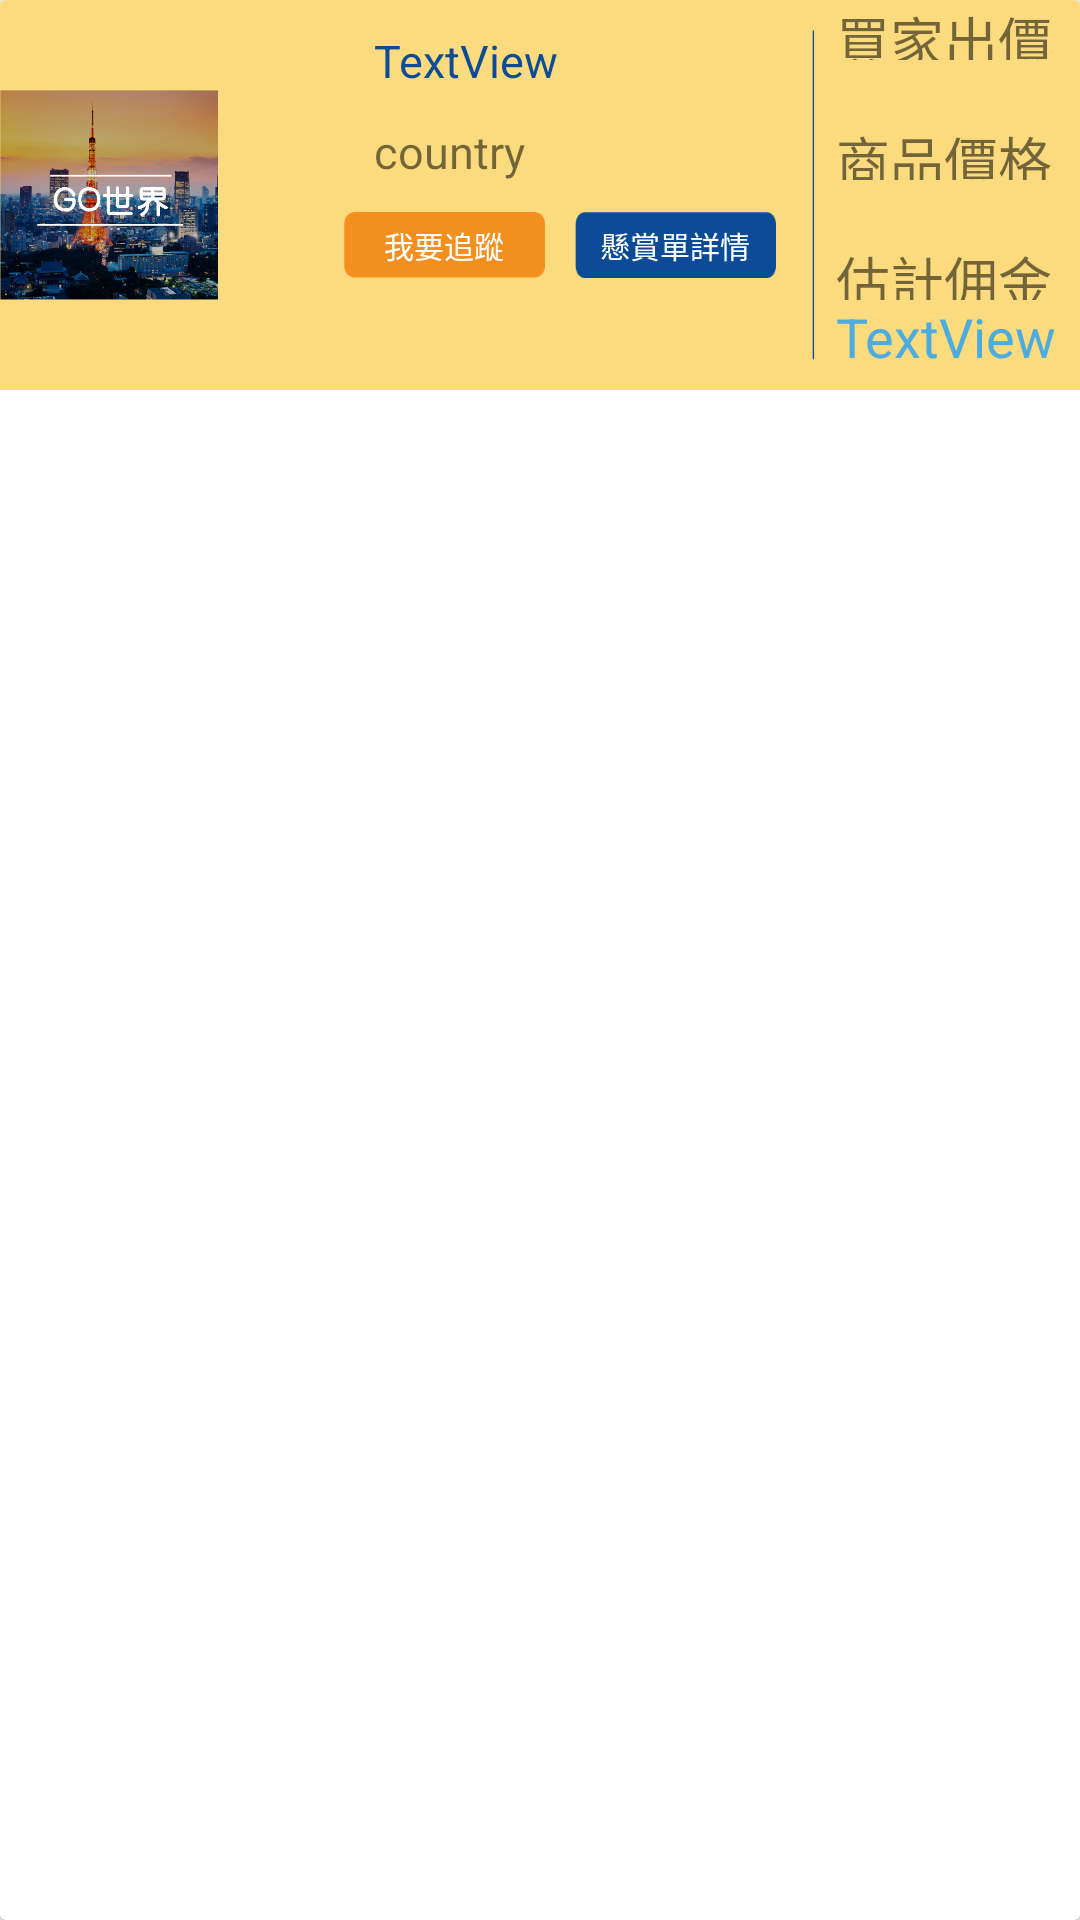

The Android layout XML behind this screen, and the referenced resources:
<!-- AndroidManifest.xml: application theme AppTheme -->
<!-- res/layout/post_row.xml -->
<?xml version="1.0" encoding="utf-8"?>
<android.support.v7.widget.CardView xmlns:android="http://schemas.android.com/apk/res/android"
    xmlns:app="http://schemas.android.com/apk/res-auto"
    xmlns:tools="http://schemas.android.com/tools"
    android:layout_height="wrap_content"
    android:layout_width="match_parent"
    >

    <LinearLayout
        android:orientation="horizontal"
        android:layout_width="match_parent"
        android:background="#FBDB7D"
        android:id="@+id/layout_row"
        android:weightSum="1"
        android:layout_height="130dp">

        <ImageView
            android:layout_width="103dp"
            android:layout_height="match_parent"
            app:srcCompat="@drawable/choose_logo"
            android:id="@+id/imageView_productImage"
            android:layout_weight="0.19" />

        <LinearLayout
            android:orientation="vertical"
            android:layout_width="139dp"
            android:layout_height="match_parent"
            android:layout_weight="1.96">

            <LinearLayout
                android:orientation="horizontal"
                android:layout_width="match_parent"
                android:layout_height="wrap_content">

                <TextView
                    android:text="TextView"
                    android:layout_width="wrap_content"
                    android:layout_marginTop="10dp"
                    android:layout_marginLeft="20dp"
                    android:textColor="#0C4B96"
                    android:textSize="15dp"
                    android:layout_height="wrap_content"
                    android:id="@+id/textView_name"
                    android:layout_weight="1" />
            </LinearLayout>

            <LinearLayout
                android:orientation="horizontal"
                android:layout_width="match_parent"
                android:layout_height="wrap_content">

                <TextView
                    android:layout_width="wrap_content"
                    android:layout_height="wrap_content"
                    android:layout_marginTop="10dp"
                    android:textSize="15dp"
                    android:layout_marginLeft="20dp"
                    android:id="@+id/textView_country"
                    android:layout_weight="1"
                    android:text="country" />
            </LinearLayout>

            <LinearLayout
                android:orientation="horizontal"
                android:layout_width="match_parent"
                android:layout_height="match_parent"
                android:weightSum="1">


                <TextView
                    android:text="我要追蹤"
                    android:textSize="10dp"
                    android:textColor="#FFFFFF"
                    android:gravity="center"
                    android:layout_width="67dp"
                    android:layout_height="22dp"
                    android:layout_marginTop="10dp"
                    android:layout_marginLeft="10dp"

                    android:id="@+id/textView_follow"
                    android:background="@drawable/button_follow" />

                <TextView
                    android:text="懸賞單詳情"
                    android:textSize="10dp"
                    android:textColor="#FFFFFF"
                    android:gravity="center"
                    android:layout_width="67dp"
                    android:layout_height="22dp"
                    android:layout_marginTop="10dp"
                    android:layout_marginLeft="10dp"

                    android:id="@+id/textView_imform"
                    android:background="@drawable/button_inform" />



            </LinearLayout>

        </LinearLayout>

        <LinearLayout
            android:orientation="horizontal"
            android:layout_width="15dp"
            android:layout_height="match_parent">

            <ImageView
                android:layout_width="wrap_content"
                android:layout_height="wrap_content"
                android:layout_marginTop="10dp"
                android:layout_marginBottom="10dp"
                app:srcCompat="@drawable/line_big"
                android:id="@+id/imageView_line"
                android:layout_weight="1" />
        </LinearLayout>

        <LinearLayout
            android:orientation="vertical"
            android:layout_width="93dp"
            android:layout_height="match_parent">

            <LinearLayout
                android:orientation="horizontal"
                android:layout_width="match_parent"
                android:layout_height="20dp">

                <TextView
                    android:layout_width="wrap_content"
                    android:layout_height="wrap_content"
                    android:textSize="18dp"
                    android:id="@+id/textView_buyer"
                    android:layout_weight="1"
                    android:text="買家出價" />


            </LinearLayout>

            <LinearLayout
                android:orientation="horizontal"
                android:layout_width="match_parent"
                android:layout_height="20dp">

                <TextView
                    android:layout_width="wrap_content"
                    android:layout_height="wrap_content"
                    android:textSize="18dp"
                    android:id="@+id/textView_buyer_price"
                    android:layout_weight="1" />

            </LinearLayout>


            <LinearLayout
                android:orientation="horizontal"
                android:layout_width="match_parent"
                android:layout_height="20dp">

                <TextView
                    android:layout_width="wrap_content"
                    android:layout_height="wrap_content"
                    android:textSize="18dp"
                    android:id="@+id/textView_product"
                    android:layout_weight="1"
                    android:text="商品價格" />

            </LinearLayout>

            <LinearLayout
                android:orientation="horizontal"
                android:layout_width="match_parent"
                android:layout_height="20dp">

                <TextView
                    android:layout_width="wrap_content"
                    android:layout_height="wrap_content"
                    android:textSize="18dp"
                    android:id="@+id/textView_product_price"
                    android:layout_weight="1" />

            </LinearLayout>


            <LinearLayout
                android:orientation="horizontal"
                android:layout_width="match_parent"
                android:layout_height="20dp">

                <TextView
                    android:layout_width="wrap_content"
                    android:layout_height="wrap_content"
                    android:textSize="18dp"
                    android:id="@+id/textView_estimate"
                    android:layout_weight="1"
                    android:text="估計佣金" />

            </LinearLayout>


            <LinearLayout
                android:orientation="horizontal"
                android:layout_width="match_parent"
                android:layout_height="wrap_content">
                <TextView
                    android:text="TextView"
                    android:layout_width="wrap_content"
                    android:layout_height="wrap_content"
                    android:id="@+id/textView_price"
                    android:layout_marginLeft="0dp"
                    android:textColor="#4DACDF"
                    android:textSize="18dp"
                    android:layout_weight="1" />


            </LinearLayout>

        </LinearLayout>
    </LinearLayout>

</android.support.v7.widget.CardView>
<!-- resources referenced by this layout -->
<resources>
  <!-- drawable button_follow: png bitmap (drawable, 493 bytes) -->
  <!-- drawable button_inform: png bitmap (drawable, 537 bytes) -->
  <!-- drawable choose_logo: png bitmap (drawable, 306528 bytes) -->
  <!-- drawable line_big: png bitmap (drawable, 139 bytes) -->
  <style name="AppTheme" parent="Theme.AppCompat.Light.NoActionBar">
          
          <item name="colorPrimary">#4DACDF</item>
          <item name="colorPrimaryDark">#4DACDF</item>
          <item name="colorAccent">@color/colorAccent</item>
      </style>
  <!-- not gathered from this repository: default colours our renderer supplied (Android Studio template values) -->
  <color name="colorAccent">#FF03DAC5</color>
</resources>
